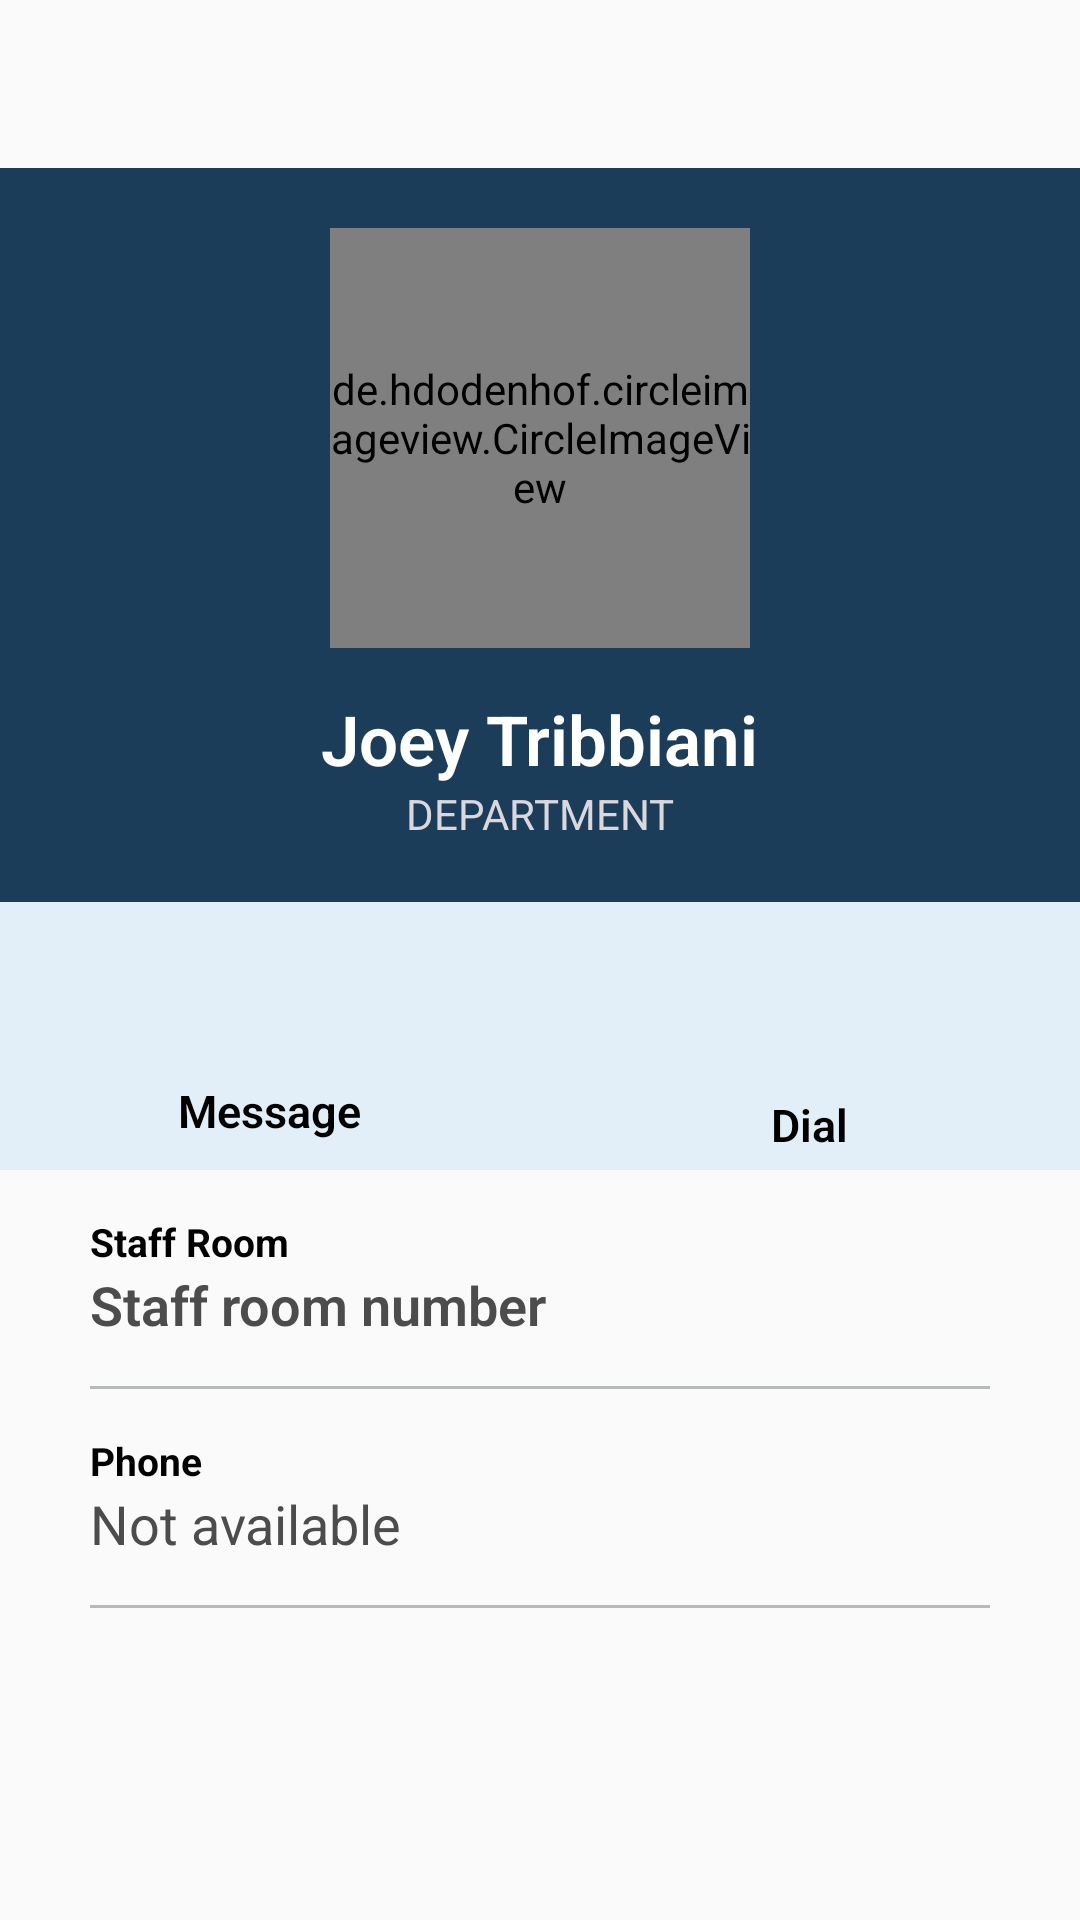

Layout XML and referenced resources for this Android screen:
<!-- AndroidManifest.xml: application theme AppTheme -->
<!-- res/layout/activity_faculty_profile.xml -->
<?xml version="1.0" encoding="utf-8"?>
<RelativeLayout xmlns:android="http://schemas.android.com/apk/res/android"
    xmlns:app="http://schemas.android.com/apk/res-auto"
    xmlns:tools="http://schemas.android.com/tools"
    android:layout_width="match_parent"
    android:layout_height="match_parent"
    tools:context="com.example.kjc.FacultyProfile">

    <include
        android:id="@+id/faculty_profile_toolbar"
        layout="@layout/app_toolbar"/>



    <RelativeLayout
        android:id="@+id/rellay1"
        android:layout_width="match_parent"
        android:layout_height="wrap_content"

        android:background="#1C3D5A"

        android:layout_below="@+id/faculty_profile_toolbar"
        android:paddingBottom="20dp">

        <RelativeLayout
            android:id="@+id/imgUser"
            android:layout_width="wrap_content"
            android:layout_height="wrap_content"
            android:layout_centerHorizontal="true"
            android:layout_marginTop="20dp"
            >

            <de.hdodenhof.circleimageview.CircleImageView
                android:id="@+id/faculty_profile_click_image"
                android:layout_width="140dp"
                android:layout_height="140dp"

                android:src="@drawable/profile"/>


        </RelativeLayout>

        <TextView

            android:id="@+id/faculty_click_fullname"
            android:layout_width="wrap_content"
            android:layout_height="wrap_content"
            android:layout_below="@+id/imgUser"
            android:layout_centerHorizontal="true"
            android:layout_marginTop="15sp"
            android:fontFamily="sans-serif-light"
            android:text="Joey Tribbiani"
            android:textColor="#FFFFFF"
            android:textSize="23sp"
            android:textStyle="bold"/>


        <TextView
            android:id="@+id/faculty_click_department"
            android:layout_width="wrap_content"
            android:layout_height="wrap_content"
            android:layout_below="@+id/faculty_click_fullname"
            android:layout_centerHorizontal="true"
            android:fontFamily="sans-serif"
            android:text="DEPARTMENT"
            android:textAllCaps="true"
            android:textColor="#DAD7DD"
            android:textSize="14sp" />


    </RelativeLayout>

    <LinearLayout
        android:id="@+id/linlay1"
        android:layout_width="match_parent"
        android:layout_height="wrap_content"
        android:layout_below="@id/rellay1"
        android:background="#E2EEF8"
        android:orientation="horizontal">

        <RelativeLayout
            android:layout_width="match_parent"
            android:layout_height="wrap_content"
            android:layout_gravity="center"
            android:layout_weight="1"

            android:gravity="center"
            android:paddingBottom="5dp"
            android:paddingTop="5dp">

            <LinearLayout
                android:layout_width="wrap_content"
                android:layout_height="wrap_content"
                android:gravity="center_horizontal"
                android:orientation="vertical">

                <ImageView
                    android:id="@+id/whatsapp_image_button"
                    android:layout_width="50dp"
                    android:layout_height="50dp"
                    android:src="@drawable/whatsapp_png"
                    android:scaleType="fitCenter"/>

                <TextView
                    android:layout_width="wrap_content"
                    android:layout_height="wrap_content"
                    android:fontFamily="sans-serif-light"
                    android:text="Message"
                    android:textColor="@color/kattablack"
                    android:textSize="15sp"
                    android:textStyle="bold"/>

            </LinearLayout>

        </RelativeLayout>


        <RelativeLayout
            android:layout_width="match_parent"
            android:layout_height="wrap_content"
            android:layout_gravity="center"
            android:layout_weight="1"
            android:gravity="center"
            android:paddingBottom="5dp"
            android:paddingTop="5dp">

            <LinearLayout
                android:layout_width="wrap_content"
                android:layout_height="wrap_content"
                android:gravity="center_horizontal"
                android:orientation="vertical">

               <ImageView
                   android:id="@+id/call_image_button"
                   android:layout_width="59dp"
                   android:layout_height="59dp"
                   android:src="@drawable/phone_call"
                   android:scaleType="fitCenter"/>


                <TextView
                    android:layout_width="wrap_content"
                    android:layout_height="wrap_content"
                    android:fontFamily="sans-serif-light"
                    android:text="Dial"
                    android:textColor="@color/kattablack"
                    android:textSize="15sp"
                    android:textStyle="bold"/>

            </LinearLayout>

        </RelativeLayout>

    </LinearLayout>


    <RelativeLayout
        android:layout_width="match_parent"
        android:layout_height="match_parent"
        android:layout_below="@+id/linlay1">

        <LinearLayout
            android:layout_width="match_parent"
            android:layout_height="wrap_content"

            android:layout_marginLeft="30dp"
            android:layout_marginRight="30dp"
            android:layout_marginTop="15dp"
            android:orientation="vertical">

            <LinearLayout
                android:layout_width="match_parent"
                android:layout_height="wrap_content"
                android:orientation="vertical">

                <TextView
                    android:layout_width="wrap_content"
                    android:layout_height="wrap_content"
                    android:text="Staff Room"
                    android:textColor="@color/kattablack"
                    android:textSize="13sp"
                    android:textStyle="bold"/>

                <TextView
                    android:id="@+id/staffroom_number"
                    android:layout_width="wrap_content"
                    android:layout_height="wrap_content"
                    android:fontFamily="sans-serif-light"
                    android:text="Staff room number"
                    android:textColor="#4C4C4C"
                    android:textSize="18sp"
                    android:textStyle="bold"/>

                <View
                    android:layout_width="match_parent"
                    android:layout_height="1dp"
                    android:layout_marginTop="15dp"
                    android:background="#B7BABA" />

            </LinearLayout>

            <LinearLayout
                android:layout_width="match_parent"
                android:layout_height="wrap_content"
                android:layout_marginTop="15dp"
                android:orientation="vertical">

                <TextView
                    android:layout_width="wrap_content"
                    android:layout_height="wrap_content"
                    android:text="Phone"
                    android:textColor="@color/kattablack"
                    android:textSize="13sp"
                    android:textStyle="bold"/>

                <TextView
                    android:id="@+id/faculty_profile_phone"
                    android:layout_width="wrap_content"
                    android:layout_height="wrap_content"
                    android:textIsSelectable="true"
                    android:text="Not available"
                    android:textColor="#4C4C4C"
                    android:textSize="18sp"/>
                <View
                    android:layout_width="match_parent"
                    android:layout_height="1dp"
                    android:layout_marginTop="15dp"
                    android:background="#B7BABA" />

            </LinearLayout>


        </LinearLayout>

    </RelativeLayout>

</RelativeLayout>
<!-- res/layout/app_toolbar.xml (included above) -->
<?xml version="1.0" encoding="utf-8"?>
<androidx.appcompat.widget.Toolbar xmlns:android="http://schemas.android.com/apk/res/android"
    xmlns:app="http://schemas.android.com/apk/res-auto"
    android:id="@+id/main_app_bar"
    android:layout_width="match_parent"
    android:layout_height="wrap_content"

    android:theme="@style/ToolbarTheme"
    app:titleTextColor="#000000">

</androidx.appcompat.widget.Toolbar>
<!-- resources referenced by this layout -->
<resources>
  <color name="kattablack">#000000</color>
  <style name="ToolbarTheme" parent="ThemeOverlay.AppCompat.Light">
          <item name="android:fontFamily">@font/aladin</item>
          <item name="android:textColor">#FFFFFF</item>
  
  
      </style>
  <style name="AppTheme" parent="Theme.AppCompat.Light.NoActionBar">
          
          <item name="colorPrimary">@color/colorPrimary</item>
          <item name="colorPrimaryDark">#D1CED6</item>
          <item name="colorAccent">@color/colorAccent</item>
  
  
      </style>
  <color name="colorPrimary">#6200EE</color>
  <color name="colorAccent">#03DAC5</color>
</resources>
